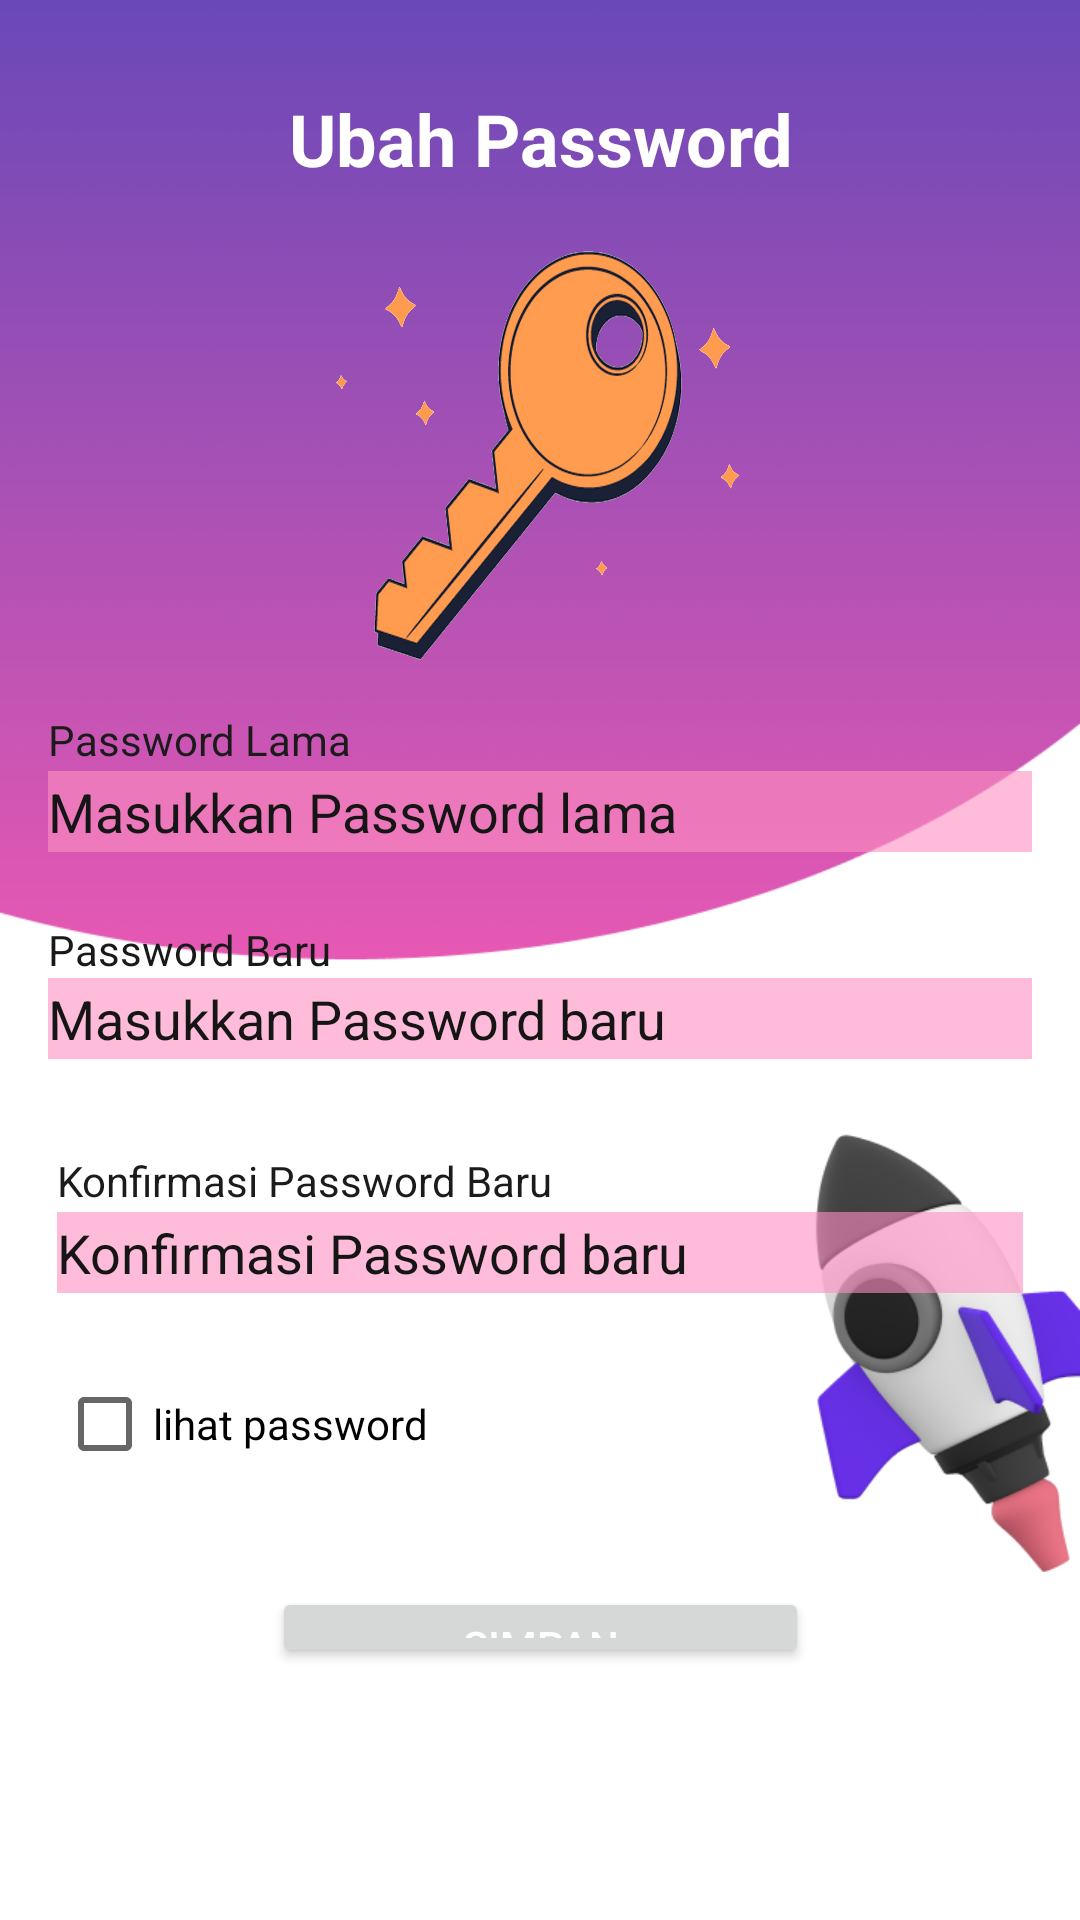

The Android layout XML behind this screen, and the referenced resources:
<!-- AndroidManifest.xml: application theme Theme.UASPPK -->
<!-- res/layout/change_password.xml -->
<?xml version="1.0" encoding="utf-8"?>
<androidx.constraintlayout.widget.ConstraintLayout xmlns:android="http://schemas.android.com/apk/res/android"
    xmlns:app="http://schemas.android.com/apk/res-auto"
    xmlns:tools="http://schemas.android.com/tools"
    android:id="@+id/pww"
    android:layout_width="match_parent"
    android:layout_height="match_parent"
    android:background="@drawable/pw">

    <TextView
        android:id="@+id/textView9"
        android:layout_width="0dp"
        android:layout_height="0dp"
        android:layout_marginTop="30dp"
        android:layout_marginBottom="1dp"
        android:text="Ubah Password"
        android:textAlignment="center"
        android:textColor="@color/white"
        android:textColorHint="@color/black"
        android:textSize="24sp"
        android:textStyle="bold"
        app:layout_constraintBottom_toTopOf="@+id/imageView4"
        app:layout_constraintEnd_toEndOf="parent"
        app:layout_constraintStart_toStartOf="parent"
        app:layout_constraintTop_toTopOf="parent" />

    <ImageView
        android:id="@+id/imageView4"
        android:layout_width="269dp"
        android:layout_height="179dp"
        app:layout_constraintBottom_toTopOf="@+id/textView6"
        app:layout_constraintEnd_toEndOf="parent"
        app:layout_constraintStart_toStartOf="parent"
        app:layout_constraintTop_toBottomOf="@+id/textView9"
        app:srcCompat="@drawable/password" />

    <TextView
        android:id="@+id/textView6"
        android:layout_width="wrap_content"
        android:layout_height="wrap_content"
        android:layout_marginBottom="1dp"
        android:text="Password Lama"
        android:textColor="#1B1B1B"
        android:textColorHint="#151515"
        app:layout_constraintBottom_toTopOf="@+id/OldpasswordEditText"
        app:layout_constraintStart_toStartOf="@+id/OldpasswordEditText"
        app:layout_constraintTop_toBottomOf="@+id/imageView4" />

    <com.google.android.material.textfield.TextInputEditText
        android:id="@+id/OldpasswordEditText"
        android:layout_width="0dp"
        android:layout_height="0dp"
        android:layout_marginStart="16dp"
        android:layout_marginEnd="16dp"
        android:layout_marginBottom="23dp"
        android:background="#99FE8FC1"
        android:hint="Masukkan Password lama"
        android:inputType="textPassword"
        android:textColor="#1B1B1B"
        android:textColorHint="#151515"
        app:layout_constraintBottom_toTopOf="@+id/textView8"
        app:layout_constraintEnd_toEndOf="parent"
        app:layout_constraintStart_toStartOf="parent"
        app:layout_constraintTop_toBottomOf="@+id/textView6"
        app:textInputLayoutFocusedRectEnabled="false" />

    <TextView
        android:id="@+id/textView8"
        android:layout_width="wrap_content"
        android:layout_height="wrap_content"
        android:text="Password Baru"
        android:textColor="#191919"
        android:textColorHint="#151515"
        app:layout_constraintBottom_toTopOf="@+id/NewpasswordEditText"
        app:layout_constraintStart_toStartOf="@+id/NewpasswordEditText"
        app:layout_constraintTop_toBottomOf="@+id/OldpasswordEditText" />

    <com.google.android.material.textfield.TextInputEditText
        android:id="@+id/NewpasswordEditText"
        android:layout_width="0dp"
        android:layout_height="0dp"
        android:layout_marginStart="16dp"
        android:layout_marginEnd="16dp"
        android:layout_marginBottom="31dp"
        android:background="#99FE8FC1"
        android:hint="Masukkan Password baru"
        android:inputType="textPassword"
        android:textColor="#1B1B1B"
        android:textColorHint="#151515"
        app:layout_constraintBottom_toTopOf="@+id/textView7"
        app:layout_constraintEnd_toEndOf="parent"
        app:layout_constraintStart_toStartOf="parent"
        app:layout_constraintTop_toBottomOf="@+id/textView8"
        app:textInputLayoutFocusedRectEnabled="false" />

    <TextView
        android:id="@+id/textView7"
        android:layout_width="wrap_content"
        android:layout_height="wrap_content"
        android:layout_marginBottom="1dp"
        android:text="Konfirmasi Password Baru"
        android:textColor="#1B1B1B"
        android:textColorHint="#151515"
        app:layout_constraintBottom_toTopOf="@+id/KonpasswordEditText"
        app:layout_constraintStart_toStartOf="@+id/KonpasswordEditText"
        app:layout_constraintTop_toBottomOf="@+id/NewpasswordEditText" />

    <com.google.android.material.textfield.TextInputEditText
        android:id="@+id/KonpasswordEditText"
        android:layout_width="0dp"
        android:layout_height="0dp"
        android:layout_marginStart="19dp"
        android:layout_marginEnd="19dp"
        android:layout_marginBottom="30dp"
        android:background="#99FE8FC1"
        android:hint="Konfirmasi Password baru"
        android:inputType="textPassword"
        android:textColor="#1B1B1B"
        android:textColorHint="#151515"
        app:layout_constraintBottom_toTopOf="@+id/checkPass"
        app:layout_constraintEnd_toEndOf="parent"
        app:layout_constraintStart_toStartOf="parent"
        app:layout_constraintTop_toBottomOf="@+id/textView7"
        app:textInputLayoutFocusedRectEnabled="false" />

    <CheckBox
        android:id="@+id/checkPass"
        android:layout_width="199dp"
        android:layout_height="0dp"
        android:layout_marginStart="19dp"
        android:layout_marginBottom="41dp"
        android:text="lihat password"
        app:layout_constraintBottom_toTopOf="@+id/buttonSimpan"
        app:layout_constraintStart_toStartOf="parent"
        app:layout_constraintTop_toBottomOf="@+id/KonpasswordEditText" />

    <Button
        android:id="@+id/buttonSimpan"
        android:layout_width="179dp"
        android:layout_height="0dp"
        android:layout_marginBottom="84dp"
        android:text="Simpan"
        android:theme="@style/Theme.UASPPK"
        app:layout_constraintBottom_toBottomOf="parent"
        app:layout_constraintEnd_toEndOf="parent"
        app:layout_constraintStart_toStartOf="parent"
        app:layout_constraintTop_toBottomOf="@+id/checkPass" />

</androidx.constraintlayout.widget.ConstraintLayout>
<!-- resources referenced by this layout -->
<resources>
  <color name="black">#FF000000</color>
  <color name="white">#FFFFFFFF</color>
  <!-- drawable password: png bitmap (drawable, 572886 bytes) -->
  <!-- drawable pw: png bitmap (drawable, 62991 bytes) -->
  <style name="Theme.UASPPK" parent="Theme.MaterialComponents.DayNight.NoActionBar">
          
          <item name="colorPrimary">@color/primary</item>
          <item name="colorPrimaryVariant">@color/subprimary</item>
          <item name="colorOnPrimary">@color/secondary</item>
          
          <item name="colorSecondary">@color/subsecondary</item>
          <item name="colorSecondaryVariant">@color/teal_700</item>
          <item name="colorOnSecondary">@color/black</item>
          
          <item name="android:statusBarColor" tools:targetApi="l">?attr/colorPrimaryVariant</item>
          
          <item name="android:editTextColor">@android:color/white</item>
          <item name="android:textColor">@android:color/white</item>
      </style>
  <color name="primary">#001B79</color>
  <color name="subprimary">#1640D6</color>
  <color name="secondary">#ED5AB3</color>
  <color name="subsecondary">#FF90C2</color>
  <color name="teal_700">#FF018786</color>
</resources>
